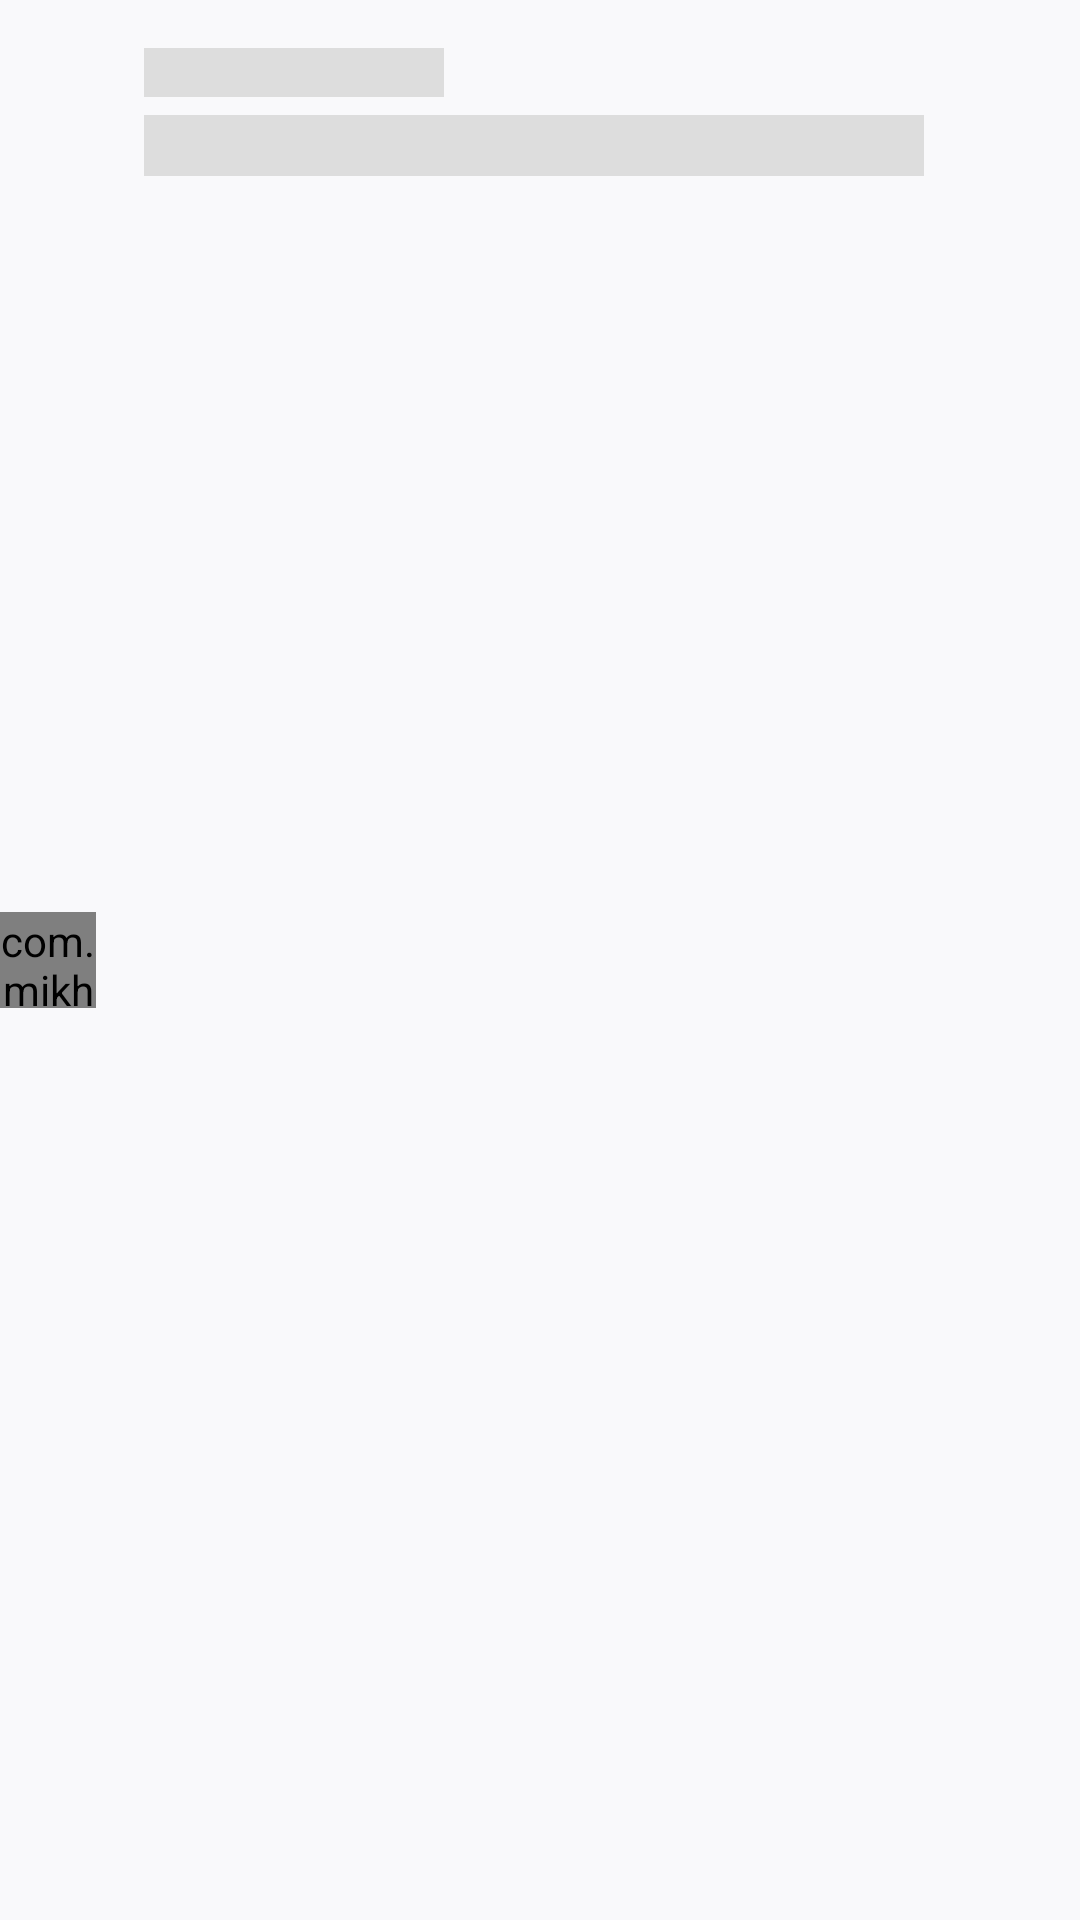

The Android layout XML behind this screen, and the referenced resources:
<!-- AndroidManifest.xml: application theme AppTheme -->
<!-- res/layout/trending_item_placeholder.xml -->
<?xml version="1.0" encoding="utf-8"?>
<RelativeLayout xmlns:android="http://schemas.android.com/apk/res/android"
    android:layout_marginStart="16dp"
    android:layout_marginEnd="16dp"
    android:background="@color/lavender"
    android:layout_width="match_parent"
    android:layout_height="wrap_content">

    <com.mikhaellopez.circularimageview.CircularImageView
        android:id="@+id/imageViewUserAvatar"
        android:layout_width="32dp"
        android:layout_height="32dp"
        android:layout_centerVertical="true"
        android:background="@drawable/shimmer_status" />

    <TextView
        android:textSize="12sp"
        android:id="@+id/textviewAuthor"
        android:layout_width="wrap_content"
        android:layout_height="wrap_content"
        android:layout_marginStart="16dp"
        android:layout_marginTop="16dp"
        android:layout_toEndOf="@+id/imageViewUserAvatar"
        android:background="@color/shimmer_background"
        android:minWidth="100dp" />


    <TextView
        android:textSize="15sp"
        android:id="@+id/textviewName"
        android:layout_width="wrap_content"
        android:layout_height="wrap_content"
        android:layout_below="@+id/textviewAuthor"
        android:layout_marginStart="16dp"
        android:layout_marginTop="6dp"
        android:layout_marginBottom="16dp"
        android:layout_toEndOf="@+id/imageViewUserAvatar"
        android:background="@color/shimmer_background"
        android:minWidth="260dp" />


</RelativeLayout>
<!-- resources referenced by this layout -->
<resources>
  <color name="lavender">#F9F9FB</color>
  <color name="shimmer_background">#dddddd</color>
  <!-- drawable shimmer_status (drawable) -->
  <?xml version="1.0" encoding="utf-8"?>
  <shape xmlns:android="http://schemas.android.com/apk/res/android"
      android:shape="oval">
  
      <solid android:color="@color/shimmer_background"/>
      <size
          android:width="@dimen/shimmer_imageview_square"
          android:height="@dimen/shimmer_imageview_square"/>
  </shape>
  <style name="AppTheme" parent="Theme.AppCompat.Light.NoActionBar">
          
          <item name="colorPrimary">@color/colorPrimary</item>
          <item name="colorPrimaryDark">@color/colorPrimaryDark</item>
          <item name="colorAccent">@color/colorAccent</item>
      </style>
  <dimen name="shimmer_imageview_square">15dp</dimen>
  <color name="colorPrimary">#3F7AB1</color>
  <color name="colorPrimaryDark">#004E81</color>
  <color name="colorAccent">#28ACB6</color>
</resources>
